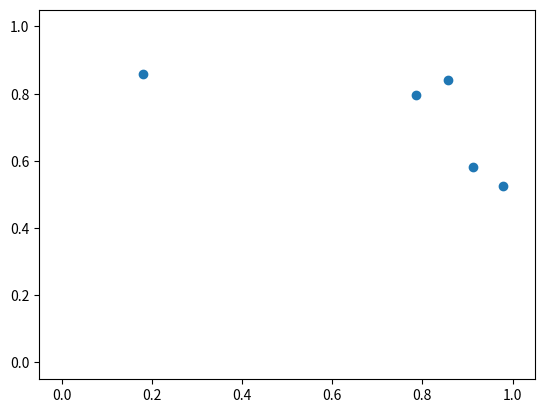

Reproduce this figure in Python.
# Import libraries
import numpy as np
import matplotlib.pyplot as plt
import matplotlib.animation as animation


fig, ax = plt.subplots()
scat = ax.scatter([0, 1], [0, 1])

def update(frame: int) -> tuple:
    points = np.random.rand(5, 2)  # Update points with some random noise
    scat.set_offsets(points)
    return (scat,)

# Define animation function
def animate(update):
    _ = animation.FuncAnimation(fig, update, frames=100, interval=1000, blit=True)

    plt.show()

if __name__ == "__main__":
    animate(update)